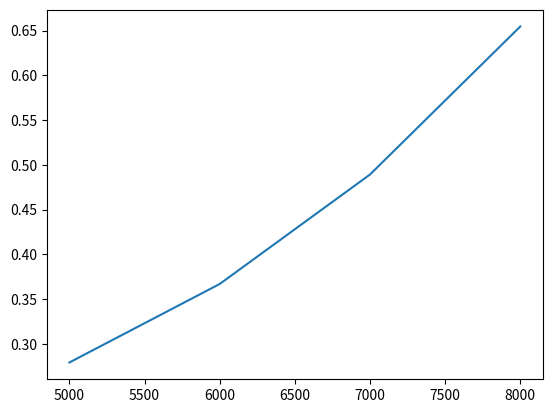

Recreate this plot in Python.
import random
import time
import matplotlib.pyplot as plt
def insertion(arr):
    n=len(arr)
    for i in range (1,n):
        v=arr[i]
        j=i-1
        while j>=0 and arr[j]>v:
            arr[j+1]=arr[j]
            j=j-1
        arr[j+1]=v
n_list=[5000,6000,7000,8000]
sort_time=[]
for n in n_list:
    arr=[random.randint(1,1000)for _ in range(n)]
    s_t=time.time()
    insertion(arr)
    e_t=time.time()
    sort_time.append(e_t-s_t)
print("Input Size:",n_list)
print("Sorting Size:",sort_time)
plt.plot(n_list,sort_time)
plt.show()